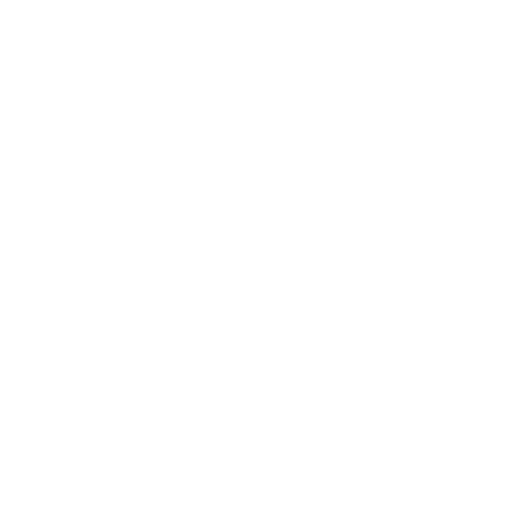
t = 0.00 s
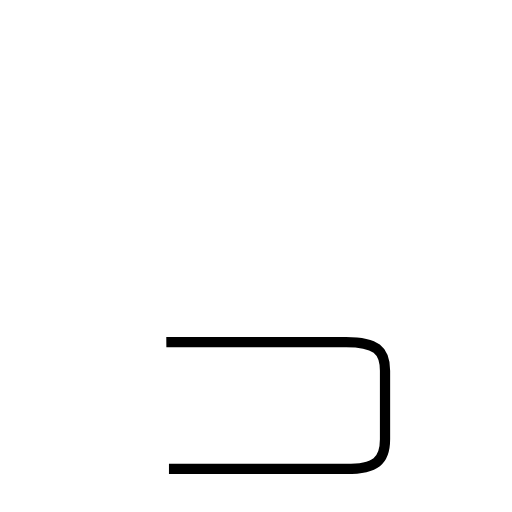
t = 1.58 s
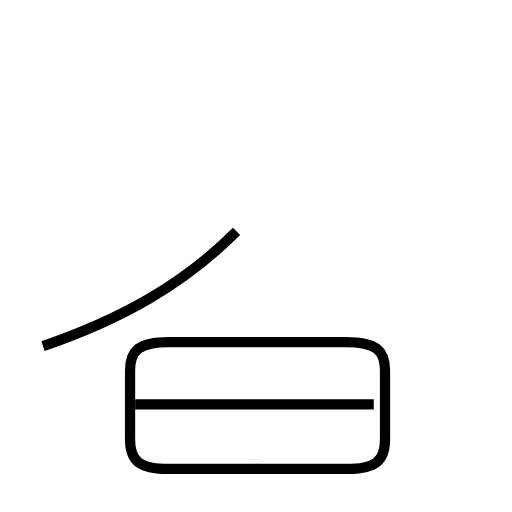
t = 3.47 s
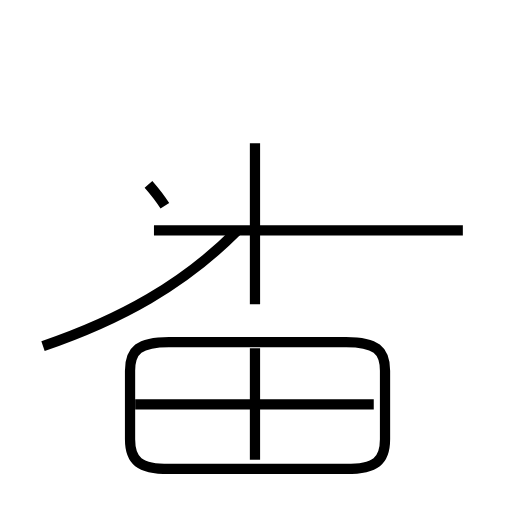
t = 5.25 s
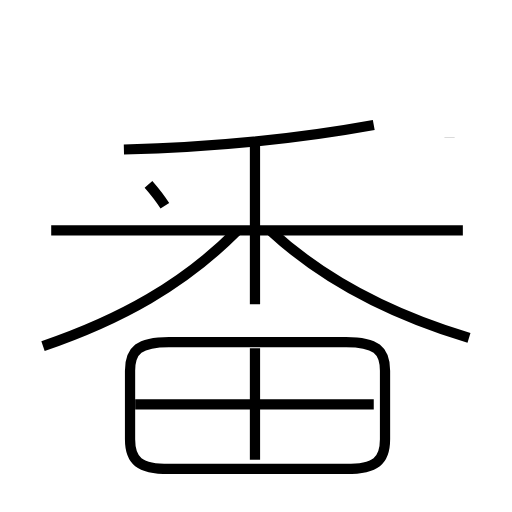
t = 6.95 s
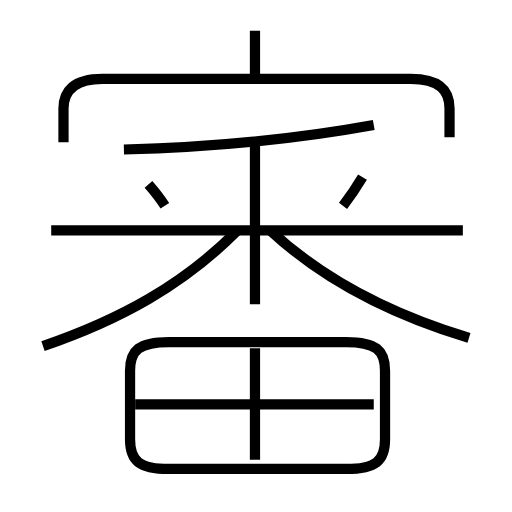
t = 8.60 s

The animated SVG that drew these frames (rendered in a browser with its animation timeline set to each time). Animation: 12 SMIL elements (animate=12); one cycle of 8.60 s.

<?xml version='1.0' encoding='utf-8'?>
<svg viewBox="0.0 -6.0 50.0 50.0" version="1.1" xmlns="http://www.w3.org/2000/svg"><rect x="-1000" y="-1000" width="2000" height="2000" stroke="white" fill="white" /><g style="fill:none;stroke:#000000;stroke-width:1"><path d="M 16.5 1.8 L 33.8 1.8 C 36.7 1.8 37.6 1.0 37.6 -1.1 L 37.6 -7.8 C 37.6 -9.8 36.7 -10.6 33.8 -10.6 L 16.5 -10.6 C 13.6 -10.6 12.7 -9.8 12.7 -7.8 L 12.7 -1.1 C 12.7 1.0 13.6 1.8 16.5 1.8 Z " transform="translate(0.0 38.0)" stroke-dasharray="70.15409620236538" stroke-dashoffset="70.15409620236538"><animate attributeName="stroke-dashoffset" from="70.15409620236538" to="0" dur="2.1046228860709615s" begin="0s" fill="freeze" /></path><path d="M 4.2 -10.2 C 11.8 -12.8 17.9 -16.2 23.1 -21.4 " transform="translate(0.0 38.0)" stroke-dasharray="22.171204060907762" stroke-dashoffset="22.171204060907762"><animate attributeName="stroke-dashoffset" from="22.171204060907762" to="0" dur="0.6651361218272328s" begin="2.1046228860709615s" fill="freeze" /></path><path d="M 36.5 -4.5 L 13.2 -4.5 " transform="translate(0.0 38.0)" stroke-dasharray="23.3" stroke-dashoffset="23.3"><animate attributeName="stroke-dashoffset" from="23.3" to="0" dur="0.699s" begin="2.769759007898194s" fill="freeze" /></path><path d="M 24.9 0.9 L 24.9 -10.0 " transform="translate(0.0 38.0)" stroke-dasharray="10.9" stroke-dashoffset="10.9"><animate attributeName="stroke-dashoffset" from="10.9" to="0" dur="0.327s" begin="3.468759007898194s" fill="freeze" /></path><path d="M 16.1 -23.9 C 15.6 -24.7 15.2 -25.2 14.5 -26.0 " transform="translate(0.0 38.0)" stroke-dasharray="2.643532554225502" stroke-dashoffset="2.643532554225502"><animate attributeName="stroke-dashoffset" from="2.643532554225502" to="0" dur="0.07930597662676506s" begin="3.795759007898194s" fill="freeze" /></path><path d="M 24.9 -14.3 L 24.9 -30.0 " transform="translate(0.0 38.0)" stroke-dasharray="15.7" stroke-dashoffset="15.7"><animate attributeName="stroke-dashoffset" from="15.7" to="0" dur="0.471s" begin="3.875064984524959s" fill="freeze" /></path><path d="M 45.2 -21.5 L 5.0 -21.5 " transform="translate(0.0 38.0)" stroke-dasharray="40.2" stroke-dashoffset="40.2"><animate attributeName="stroke-dashoffset" from="40.2" to="0" dur="1.206s" begin="4.346064984524959s" fill="freeze" /></path><path d="M 45.8 -11.0 C 38.5 -13.2 31.7 -16.6 26.5 -21.4 " transform="translate(0.0 38.0)" stroke-dasharray="22.109543783019884" stroke-dashoffset="22.109543783019884"><animate attributeName="stroke-dashoffset" from="22.109543783019884" to="0" dur="0.6632863134905965s" begin="5.552064984524959s" fill="freeze" /></path><path d="M 12.1 -29.4 C 20.0 -29.6 28.8 -30.4 36.5 -31.8 " transform="translate(0.0 38.0)" stroke-dasharray="24.54068635005126" stroke-dashoffset="24.54068635005126"><animate attributeName="stroke-dashoffset" from="24.54068635005126" to="0" dur="0.7362205905015378s" begin="6.215351298015555s" fill="freeze" /></path><path d="M 43.9 -30.6 L 43.9 -33.4 C 43.9 -35.1 43.0 -36.3 40.1 -36.3 L 10.0 -36.3 C 7.2 -36.3 6.2 -35.1 6.2 -33.4 L 6.2 -30.1 " transform="translate(0.0 38.0)" stroke-dasharray="47.12694368473718" stroke-dashoffset="47.12694368473718"><animate attributeName="stroke-dashoffset" from="47.12694368473718" to="0" dur="1.4138083105421153s" begin="6.951571888517093s" fill="freeze" /></path><path d="M 33.5 -23.9 C 34.2 -24.8 34.8 -25.7 35.4 -26.7 " transform="translate(0.0 38.0)" stroke-dasharray="3.385911065880491" stroke-dashoffset="3.385911065880491"><animate attributeName="stroke-dashoffset" from="3.385911065880491" to="0" dur="0.10157733197641472s" begin="8.365380199059208s" fill="freeze" /></path><path d="M 24.9 -36.6 L 24.9 -41.0" transform="translate(0.0 38.0)" stroke-dasharray="4.399999999999999" stroke-dashoffset="4.399999999999999"><animate attributeName="stroke-dashoffset" from="4.399999999999999" to="0" dur="0.13199999999999995s" begin="8.466957531035623s" fill="freeze" /></path></g></svg>
